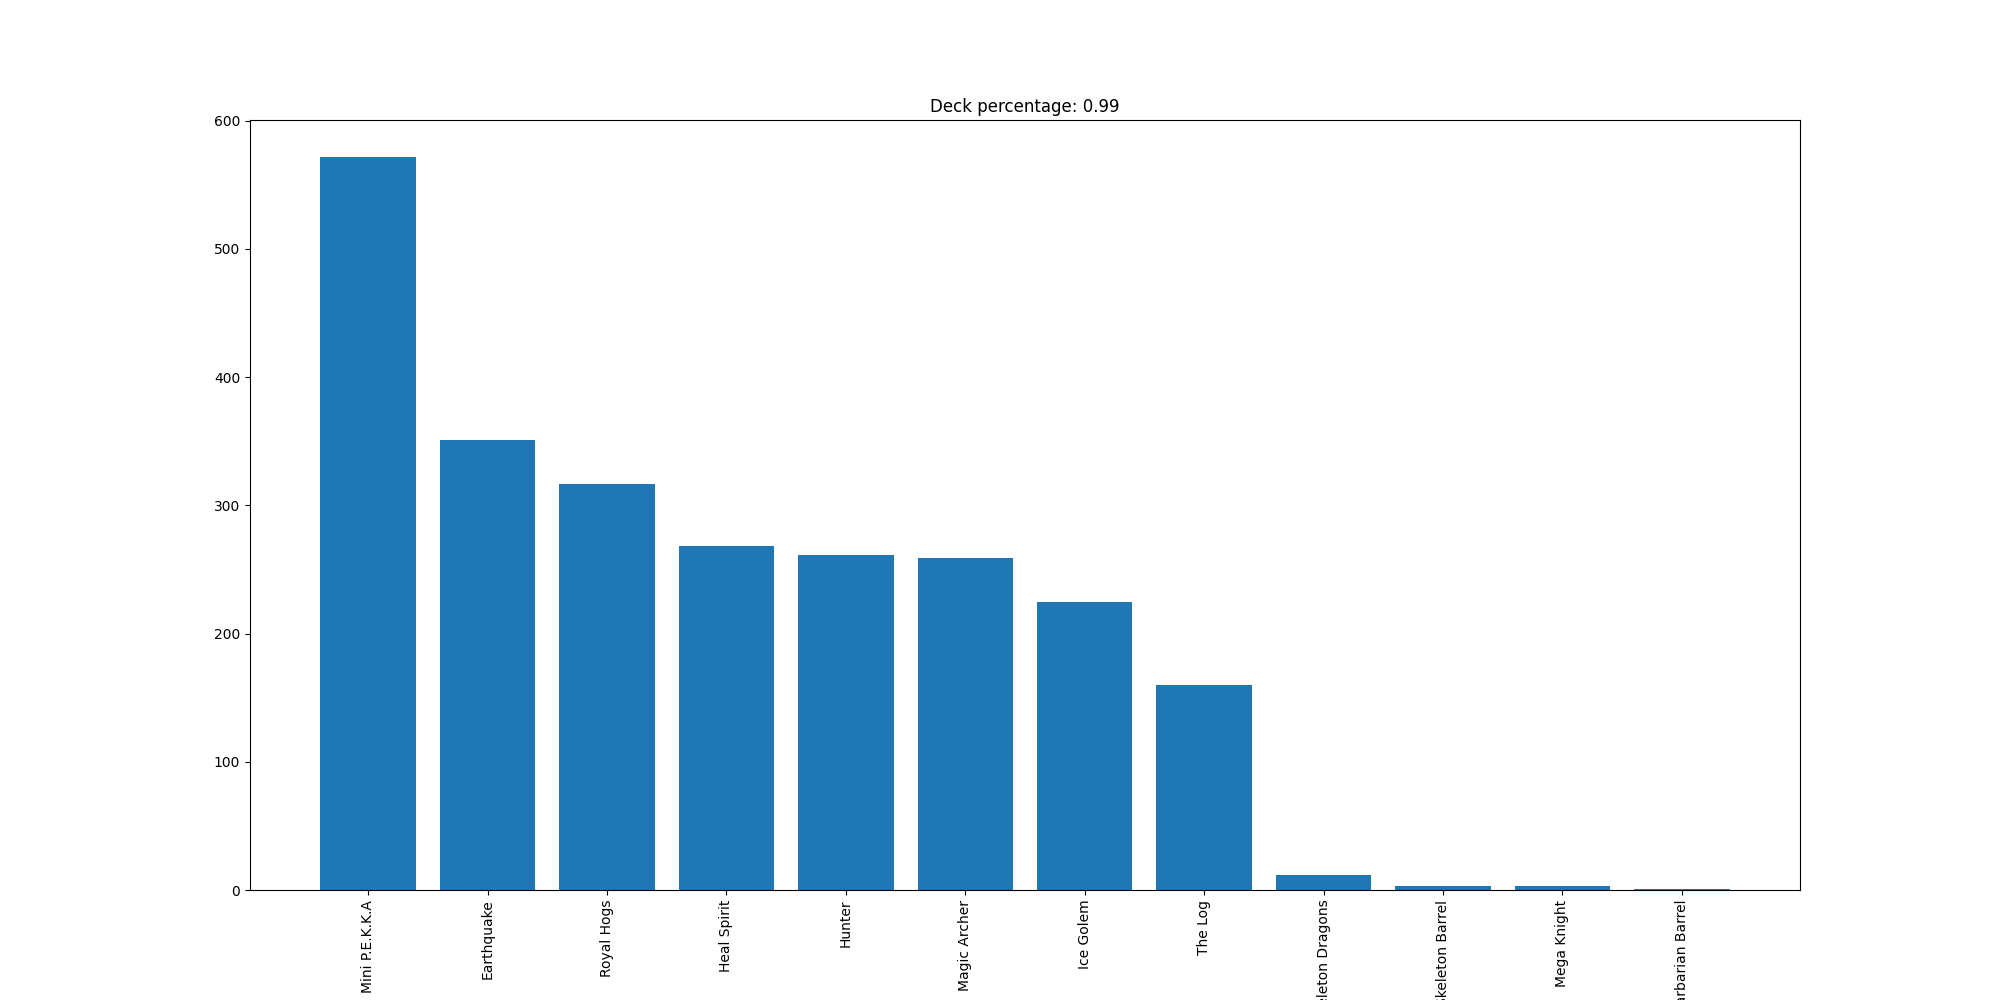

Data behind this chart, as committed beside it:
Mini P.E.K.K.A, 572
Earthquake, 351
Royal Hogs, 317
Heal Spirit, 268
Hunter, 261
Magic Archer, 259
Ice Golem, 225
The Log, 160
Skeleton Dragons, 12
Skeleton Barrel, 3
Mega Knight, 3
Barbarian Barrel, 1
